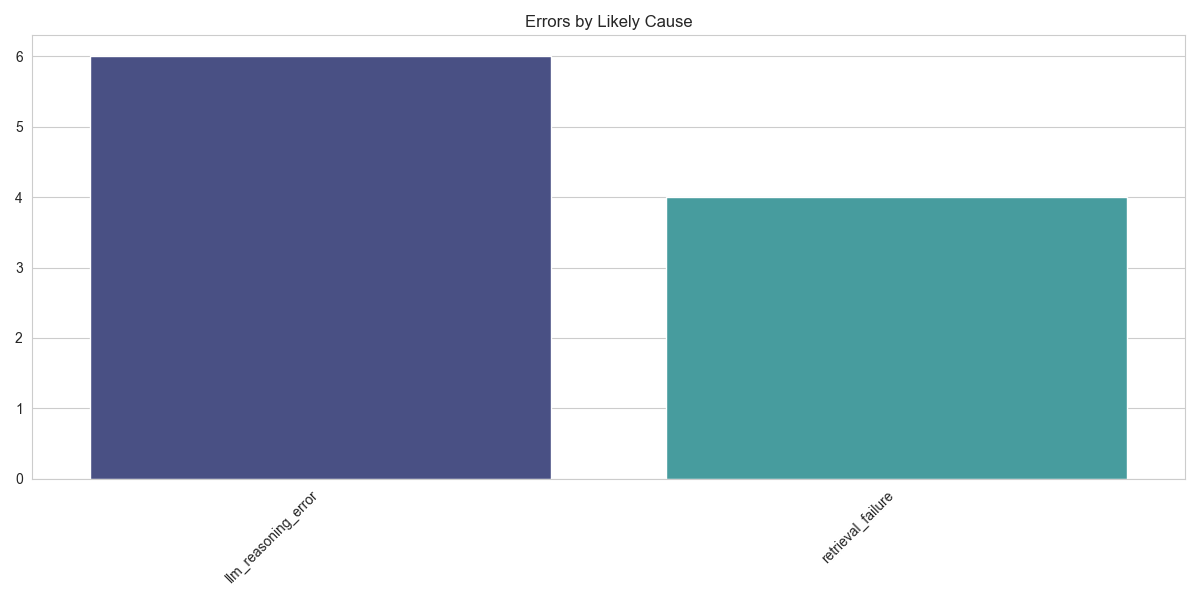

Source data for this figure (header and first rows):
Likely Cause, Count
llm_reasoning_error, 6
retrieval_failure, 4
